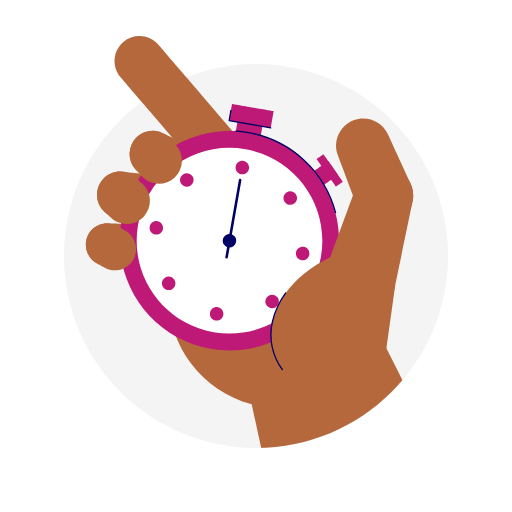
t = 0.00 s
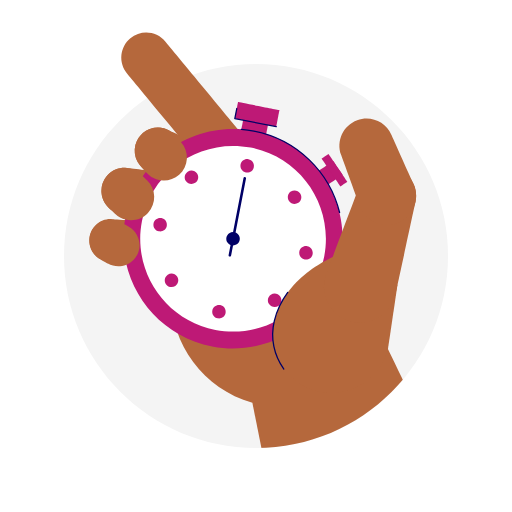
t = 0.66 s
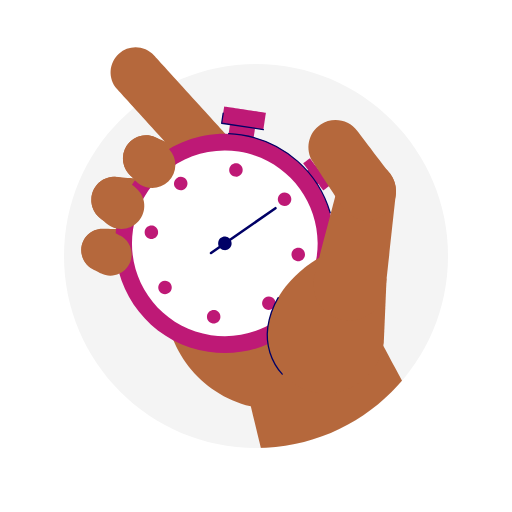
t = 1.35 s
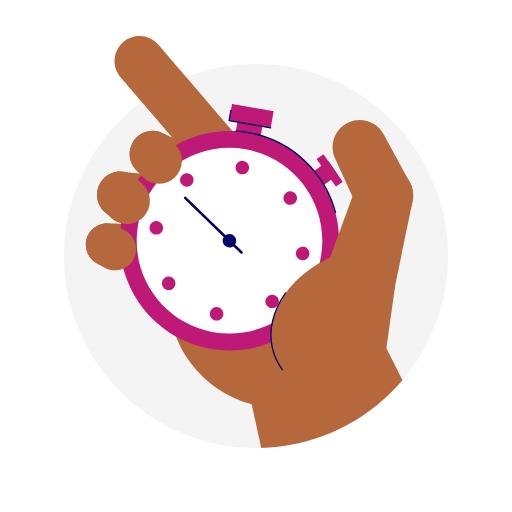
t = 1.98 s
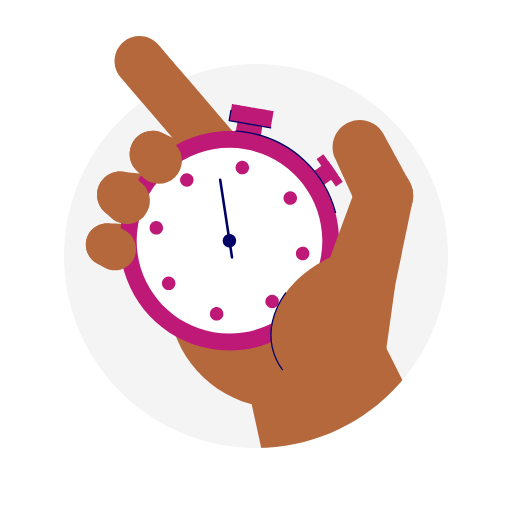
t = 2.70 s
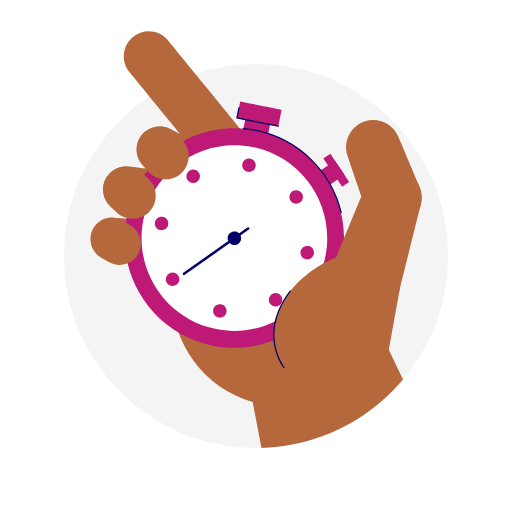
t = 3.32 s

The animated SVG that drew these frames (rendered in a browser with its animation timeline set to each time). Animation: 13 SMIL elements (animate=1,animateTransform=12); one cycle of 4.00 s, repeats indefinitely.

<svg fill="none" height="100%" width="100%" viewBox="0 0 1600 1600" xmlns:xlink="http://www.w3.org/1999/xlink" xmlns="http://www.w3.org/2000/svg"><defs><filter id="i0"><feColorMatrix values="0 0 0 0 1 0 0 0 0 1 0 0 0 0 1 0 0 0 1 0" type="matrix" /></filter><mask height="20000" width="20000" y="-10000" x="-10000" maskContentUnits="userSpaceOnUse" maskUnits="userSpaceOnUse" style="mask-type: alpha" mask-type="alpha" id="i1"><g filter="url(#i0)" transform="matrix(1,0,0,1,199.75,199.75)"><g id="i2" transform="matrix(1,0,0,1,600.25,600.25)"><path fill="#f4f4f4" d="M600,0C600,331.371,331.371,600,0,600C-331.371,600,-600,331.371,-600,0C-600,-331.371,-331.371,-600,0,-600C331.371,-600,600,-331.371,600,0Z" /></g></g></mask></defs><g transform="matrix(1,0,0,1,199.75,199.75)" id="i3"><g id="i2" transform="matrix(1,0,0,1,600.25,600.25)"><path fill="#f4f4f4" d="M600,0C600,331.371,331.371,600,0,600C-331.371,600,-600,331.371,-600,0C-600,-331.371,-331.371,-600,0,-600C331.371,-600,600,-331.371,600,0Z" /></g></g><g id="i4"><g transform="translate(1067.255,1385.43)"><g transform="rotate(0)"><animateTransform repeatCount="indefinite" type="rotate" attributeName="transform" dur="4s" begin="0s" calcMode="spline" values="0; -2; 5; -2; -2; 0; 0; 2; -2; -2; 0; 0" keyTimes="0; 0.1; 0.215; 0.31; 0.32; 0.39; 0.77; 0.81; 0.89; 0.9; 0.96; 1" keySplines="0.488 0 0.667 1; 0.61 0 0.667 1; 0.353 0 0.606 1; 0.226 0 0.606 1; 0.226 0 0.34 1; 0.167 0 0.34 1; 0.167 0 0.667 1; 0.353 0 0.606 1; 0.226 0 0.606 1; 0.167 0 0.667 1; 0 0 1 1" fill="freeze" /><g transform="scale(1,1) translate(-575.499,-541.111)"><g transform="matrix(1,0,0,1,108.245,-136.319)" id="i5"><g id="i6"><path d="M36.308,-177.492C25.262,-182.038,15.104,-189.196,6.808,-198.897C6.808,-198.897,-223.228,-466.71,-223.228,-466.71C-251.201,-499.417,-247.363,-548.609,-214.658,-576.584C-181.949,-604.56,-132.754,-600.72,-104.783,-568.013C-104.783,-568.013,125.252,-300.2,125.252,-300.2C153.225,-267.493,149.388,-218.301,116.682,-190.326C93.674,-170.649,62.503,-166.712,36.308,-177.492Z" fill="#b5683c"><animate repeatCount="indefinite" attributeName="d" dur="4s" begin="0s" calcMode="spline" values="M36.308,-177.492C25.262,-182.038,15.104,-189.196,6.808,-198.897C6.808,-198.897,-223.228,-466.71,-223.228,-466.71C-251.201,-499.417,-247.363,-548.609,-214.658,-576.584C-181.949,-604.56,-132.754,-600.72,-104.783,-568.013C-104.783,-568.013,125.252,-300.2,125.252,-300.2C153.225,-267.493,149.388,-218.301,116.682,-190.326C93.674,-170.649,62.503,-166.712,36.308,-177.492Z; M36.308,-177.492C25.262,-182.038,15.104,-189.196,6.808,-198.897C6.808,-198.897,-223.228,-466.71,-223.228,-466.71C-251.201,-499.417,-247.363,-548.609,-214.658,-576.584C-181.949,-604.56,-132.754,-600.72,-104.783,-568.013C-104.783,-568.013,125.252,-300.2,125.252,-300.2C153.225,-267.493,149.388,-218.301,116.682,-190.326C93.674,-170.649,62.503,-166.712,36.308,-177.492Z; M36.308,-177.492C25.262,-182.038,15.104,-189.196,6.808,-198.897C6.808,-198.897,-206.94,-444.177,-206.94,-444.177C-234.913,-476.884,-231.075,-526.076,-198.37,-554.051C-165.661,-582.027,-116.466,-578.187,-88.495,-545.48C-88.495,-545.48,125.252,-300.2,125.252,-300.2C153.225,-267.493,149.388,-218.301,116.682,-190.326C93.674,-170.649,62.503,-166.712,36.308,-177.492Z; M36.308,-177.492C25.262,-182.038,15.104,-189.196,6.808,-198.897C6.808,-198.897,-223.228,-466.71,-223.228,-466.71C-251.201,-499.417,-247.363,-548.609,-214.658,-576.584C-181.949,-604.56,-132.754,-600.72,-104.783,-568.013C-104.783,-568.013,125.252,-300.2,125.252,-300.2C153.225,-267.493,149.388,-218.301,116.682,-190.326C93.674,-170.649,62.503,-166.712,36.308,-177.492Z; M36.308,-177.492C25.262,-182.038,15.104,-189.196,6.808,-198.897C6.808,-198.897,-223.228,-466.71,-223.228,-466.71C-251.201,-499.417,-247.363,-548.609,-214.658,-576.584C-181.949,-604.56,-132.754,-600.72,-104.783,-568.013C-104.783,-568.013,125.252,-300.2,125.252,-300.2C153.225,-267.493,149.388,-218.301,116.682,-190.326C93.674,-170.649,62.503,-166.712,36.308,-177.492Z; M36.308,-177.492C25.262,-182.038,15.104,-189.196,6.808,-198.897C6.808,-198.897,-218.654,-452.591,-218.654,-452.591C-246.627,-485.298,-242.789,-534.49,-210.084,-562.465C-177.375,-590.441,-128.18,-586.601,-100.209,-553.894C-100.209,-553.894,125.252,-300.2,125.252,-300.2C153.225,-267.493,149.388,-218.301,116.682,-190.326C93.674,-170.649,62.503,-166.712,36.308,-177.492Z; M36.308,-177.492C25.262,-182.038,15.104,-189.196,6.808,-198.897C6.808,-198.897,-223.228,-466.71,-223.228,-466.71C-251.201,-499.417,-247.363,-548.609,-214.658,-576.584C-181.949,-604.56,-132.754,-600.72,-104.783,-568.013C-104.783,-568.013,125.252,-300.2,125.252,-300.2C153.225,-267.493,149.388,-218.301,116.682,-190.326C93.674,-170.649,62.503,-166.712,36.308,-177.492Z; M36.308,-177.492C25.262,-182.038,15.104,-189.196,6.808,-198.897C6.808,-198.897,-223.228,-466.71,-223.228,-466.71C-251.201,-499.417,-247.363,-548.609,-214.658,-576.584C-181.949,-604.56,-132.754,-600.72,-104.783,-568.013C-104.783,-568.013,125.252,-300.2,125.252,-300.2C153.225,-267.493,149.388,-218.301,116.682,-190.326C93.674,-170.649,62.503,-166.712,36.308,-177.492Z" keyTimes="0; 0.28; 0.33; 0.37; 0.85; 0.9; 0.94; 1" keySplines="0 0 1 1; 0.333 0 0.667 1; 0.333 0 0.667 1; 0.167 0 0.667 1; 0.333 0 0.667 1; 0.333 0 0.667 1; 0 0 1 1" fill="freeze" /></path></g></g></g></g></g></g><g mask="url(#i1)" id="i4"><g transform="translate(1067.255,1385.43)"><g transform="rotate(0)"><animateTransform repeatCount="indefinite" type="rotate" attributeName="transform" dur="4s" begin="0s" calcMode="spline" values="0; -2; 5; -2; -2; 0; 0; 2; -2; -2; 0; 0" keyTimes="0; 0.1; 0.215; 0.31; 0.32; 0.39; 0.77; 0.81; 0.89; 0.9; 0.96; 1" keySplines="0.488 0 0.667 1; 0.61 0 0.667 1; 0.353 0 0.606 1; 0.226 0 0.606 1; 0.226 0 0.34 1; 0.167 0 0.34 1; 0.167 0 0.667 1; 0.353 0 0.606 1; 0.226 0 0.606 1; 0.167 0 0.667 1; 0 0 1 1" fill="freeze" /><g transform="scale(1,1) translate(-575.499,-541.111)"><g id="i2" transform="matrix(1,0,0,1,433.499,277.965)"><path fill="#b5683c" fill-rule="evenodd" d="M-389.836,-277.715C-433.249,-92.682,-321.249,92.507,-138.733,140.903C-138.733,140.903,-76.503,424.006,-76.503,424.006C-76.503,424.006,433.249,263.967,433.249,263.967C433.249,263.967,218.917,-159.038,218.917,-159.038C218.917,-159.038,-389.836,-277.715,-389.836,-277.715Z" /></g></g></g></g></g><g display="none" transform="matrix(1,0,0,1,199.75,199.75)" id="m7"><g id="i2" transform="matrix(1,0,0,1,600.25,600.25)"><path fill="#f4f4f4" d="M600,0C600,331.371,331.371,600,0,600C-331.371,600,-600,331.371,-600,0C-600,-331.371,-331.371,-600,0,-600C331.371,-600,600,-331.371,600,0Z" /></g></g><g id="i4"><g transform="translate(1067.255,1385.43)"><g transform="rotate(0)"><animateTransform repeatCount="indefinite" type="rotate" attributeName="transform" dur="4s" begin="0s" calcMode="spline" values="0; -2; 5; -2; -2; 0; 0; 2; -2; -2; 0; 0" keyTimes="0; 0.1; 0.215; 0.31; 0.32; 0.39; 0.77; 0.81; 0.89; 0.9; 0.96; 1" keySplines="0.488 0 0.667 1; 0.61 0 0.667 1; 0.353 0 0.606 1; 0.226 0 0.606 1; 0.226 0 0.34 1; 0.167 0 0.34 1; 0.167 0 0.667 1; 0.353 0 0.606 1; 0.226 0 0.606 1; 0.167 0 0.667 1; 0 0 1 1" fill="freeze" /><g transform="scale(1,1) translate(-575.499,-541.111)"><g transform="matrix(1,0,0,1,-233.304,-727.59)" id="i8"><g id="i9"><g transform="translate(763.149,416.369)"><animateTransform repeatCount="indefinite" type="translate" attributeName="transform" dur="4s" begin="0s" calcMode="spline" values="763.149 416.369; 763.149 416.369; 740.795 427.695; 763.149 416.369; 763.149 416.369; 763.149 416.369; 740.795 427.695; 763.149 416.369; 763.149 416.369" keyTimes="0; 0.29; 0.33; 0.39; 0.77; 0.87; 0.91; 0.94; 1" keySplines="0 0 1 1; 0.333 0 0.667 1; 0.333 0 0.667 1; 0.167 0 0.667 1; 0 0 1 1; 0.333 0 0.667 1; 0.167 0 0.667 1; 0 0 1 1" fill="freeze" /><g transform="scale(1,1) translate(-49.957,-51.567)"><g id="i10" transform="matrix(1,0,0,1,42.383,62.361)"><path fill="#be1976" d="M-11.837,40.522C-11.837,40.522,-42.133,-2.653,-42.133,-2.653C-42.133,-2.653,11.838,-40.522,11.838,-40.522C11.838,-40.522,42.133,2.654,42.133,2.654C42.133,2.654,-11.837,40.522,-11.837,40.522Z" /></g><g id="i2" transform="matrix(1,0,0,1,58.574,51)"><path fill="#be1976" d="M19.502,50.75C19.502,50.75,-41.089,-35.602,-41.089,-35.602C-41.089,-35.602,-19.501,-50.75,-19.501,-50.75C-19.501,-50.75,41.089,35.603,41.089,35.603C41.089,35.603,19.502,50.75,19.502,50.75Z" /></g></g></g></g></g></g></g></g></g><g id="i4"><g transform="translate(1067.255,1385.43)"><g transform="rotate(0)"><animateTransform repeatCount="indefinite" type="rotate" attributeName="transform" dur="4s" begin="0s" calcMode="spline" values="0; -2; 5; -2; -2; 0; 0; 2; -2; -2; 0; 0" keyTimes="0; 0.1; 0.215; 0.31; 0.32; 0.39; 0.77; 0.81; 0.89; 0.9; 0.96; 1" keySplines="0.488 0 0.667 1; 0.61 0 0.667 1; 0.353 0 0.606 1; 0.226 0 0.606 1; 0.226 0 0.34 1; 0.167 0 0.34 1; 0.167 0 0.667 1; 0.353 0 0.606 1; 0.226 0 0.606 1; 0.167 0 0.667 1; 0 0 1 1" fill="freeze" /><g transform="scale(1,1) translate(-575.499,-541.111)"><g transform="matrix(1,0,0,1,-233.304,-727.59)" id="i8"><g id="i11" transform="matrix(1,0,0,1,260.114,382.75)"><path fill="#b5683c" d="M-79.417,42.881C-109.765,24.074,-122.179,-14.772,-107.061,-48.169C-90.625,-84.473,-47.872,-100.581,-11.568,-84.145C-11.568,-84.145,69.769,-47.323,69.769,-47.323C106.08,-30.892,122.179,11.867,105.744,48.17C89.308,84.473,46.555,100.58,10.251,84.144C10.251,84.144,-71.086,47.322,-71.086,47.322C-73.992,46.007,-76.777,44.517,-79.417,42.881Z" /></g><g id="i12" transform="matrix(1,0,0,1,161.591,496.234)"><path fill="#b5683c" d="M-61.148,65.744C-95.907,57.589,-120.054,24.721,-116.366,-11.753C-112.356,-51.402,-76.965,-80.291,-37.316,-76.28C-37.316,-76.28,51.515,-67.298,51.515,-67.298C91.167,-63.287,120.054,-27.894,116.044,11.752C112.034,51.401,76.643,80.291,36.994,76.281C36.994,76.281,-51.837,67.297,-51.837,67.297C-55.01,66.975,-58.124,66.453,-61.148,65.744Z" /></g><g id="i13" transform="matrix(1,0,0,1,129.417,649.463)"><path fill="#b5683c" d="M-94.5,49.605C-110.567,36.811,-120.491,16.763,-119.503,-5.327C-117.866,-41.952,-86.848,-70.318,-50.222,-68.681C-50.222,-68.681,55.501,-63.955,55.501,-63.955C92.122,-62.317,120.491,-31.303,118.854,5.327C117.217,41.952,86.198,70.318,49.573,68.68C49.573,68.68,-56.15,63.955,-56.15,63.955C-70.686,63.304,-83.925,58.026,-94.5,49.605Z" /></g><g id="i14" transform="matrix(1,0,0,1,522.574,271.345)"><path fill="#be1976" d="M32.134,45.795C32.134,45.795,-45.794,32.133,-45.794,32.133C-45.794,32.133,-32.133,-45.795,-32.133,-45.795C-32.133,-45.795,45.794,-32.133,45.794,-32.133C45.794,-32.133,32.134,45.795,32.134,45.795Z" /></g><g id="i15" transform="matrix(1,0,0,1,527.128,245.369)"><path fill="#be1976" d="M60.386,37.361C60.386,37.361,-69.494,14.591,-69.494,14.591C-69.494,14.591,-60.386,-37.361,-60.386,-37.361C-60.386,-37.361,69.493,-14.591,69.493,-14.591C69.493,-14.591,60.386,37.361,60.386,37.361Z" /></g><g id="i16" transform="matrix(1,0,0,1,458.742,635.444)"><path fill="#be1976" d="M337.687,59.201C304.991,245.7,127.297,370.383,-59.202,337.686C-245.701,304.99,-370.383,127.297,-337.688,-59.203C-304.991,-245.702,-127.298,-370.383,59.202,-337.687C245.701,-304.991,370.383,-127.299,337.687,59.201Z" /></g><g id="i17" transform="matrix(1,0,0,1,458.742,635.444)"><path fill="#ffffff" d="M285.735,50.094C258.069,207.902,107.714,313.401,-50.094,285.735C-207.901,258.069,-313.401,107.714,-285.735,-50.094C-258.069,-207.901,-107.713,-313.402,50.094,-285.736C207.901,-258.07,313.401,-107.713,285.735,50.094Z" /></g><g id="i18" transform="matrix(1,0,0,1,522.574,255.501)"><path stroke-linejoin="round" stroke-linecap="round" stroke-width="4" stroke="#000066" d="M-59.385,-27.229C-59.385,-27.229,-64.94,4.459,-64.94,4.459C-64.94,4.459,64.94,27.229,64.94,27.229" /></g><g id="i19" transform="matrix(1,0,0,1,634.406,420.378)"><path stroke-linejoin="round" stroke-linecap="round" stroke-width="4" stroke="#000066" d="M-155.816,-127.229C-142.774,-126.457,-129.641,-124.932,-116.463,-122.622C19.472,-98.79,122.566,2.072,155.816,127.229" /></g><g id="i20" transform="matrix(1,0,0,1,498.817,406.855)"><path fill="#be1976" d="M20.781,3.643C18.769,15.12,7.834,22.792,-3.643,20.781C-15.119,18.768,-22.792,7.833,-20.781,-3.644C-18.768,-15.12,-7.833,-22.793,3.644,-20.781C15.12,-18.769,22.793,-7.834,20.781,3.643Z" /></g><g id="i21" transform="matrix(1,0,0,1,687.331,675.519)"><path fill="#be1976" d="M20.78,3.643C18.768,15.12,7.833,22.793,-3.644,20.78C-15.12,18.768,-22.793,7.833,-20.782,-3.643C-18.769,-15.12,-7.834,-22.793,3.642,-20.781C15.12,-18.769,22.793,-7.834,20.78,3.643Z" /></g><g id="i22" transform="matrix(1,0,0,1,230.154,595.369)"><path fill="#be1976" d="M20.781,3.643C18.769,15.12,7.834,22.793,-3.643,20.781C-15.12,18.768,-22.792,7.833,-20.781,-3.643C-18.768,-15.12,-7.833,-22.793,3.643,-20.781C15.12,-18.769,22.793,-7.834,20.781,3.643Z" /></g><g id="i23" transform="matrix(1,0,0,1,418.667,864.031)"><path fill="#be1976" d="M20.781,3.643C18.769,15.12,7.834,22.792,-3.643,20.781C-15.12,18.769,-22.792,7.833,-20.781,-3.643C-18.768,-15.121,-7.833,-22.792,3.643,-20.78C15.12,-18.768,22.793,-7.834,20.781,3.643Z" /></g><g id="i24" transform="matrix(1,0,0,1,648.715,502.145)"><path fill="#be1976" d="M12.118,17.27C2.58,23.962,-10.577,21.656,-17.27,12.118C-23.963,2.58,-21.656,-10.577,-12.118,-17.27C-2.58,-23.962,10.578,-21.656,17.27,-12.118C23.963,-2.58,21.656,10.577,12.118,17.27Z" /></g><g id="i25" transform="matrix(1,0,0,1,592.041,825.417)"><path fill="#be1976" d="M12.118,17.271C2.58,23.963,-10.577,21.657,-17.27,12.119C-23.963,2.581,-21.655,-10.579,-12.117,-17.271C-2.579,-23.963,10.578,-21.657,17.27,-12.119C23.964,-2.581,21.657,10.579,12.118,17.271Z" /></g><g id="i26" transform="matrix(1,0,0,1,325.443,445.47)"><path fill="#be1976" d="M12.118,17.27C2.58,23.963,-10.578,21.656,-17.27,12.118C-23.963,2.58,-21.656,-10.578,-12.118,-17.271C-2.58,-23.963,10.577,-21.656,17.27,-12.118C23.963,-2.58,21.656,10.578,12.118,17.27Z" /></g><g id="i27" transform="matrix(1,0,0,1,268.769,768.742)"><path fill="#be1976" d="M12.118,17.271C2.58,23.963,-10.578,21.657,-17.271,12.119C-23.963,2.581,-21.656,-10.578,-12.118,-17.271C-2.58,-23.963,10.577,-21.657,17.27,-12.119C23.963,-2.581,21.656,10.579,12.118,17.271Z" /></g><g id="i28" transform="matrix(1,0,0,1,228.344,372.954)"><path fill="#b5683c" d="M-13.05,80.802C-24.354,77.074,-34.89,70.496,-43.515,61.111C-43.515,61.111,-62.74,40.19,-62.74,40.19C-89.706,10.848,-87.781,-34.798,-58.437,-61.763C-29.093,-88.728,16.554,-86.8,43.515,-57.46C43.515,-57.46,62.74,-36.54,62.74,-36.54C89.706,-7.199,87.781,38.448,58.437,65.411C38.482,83.751,10.982,88.727,-13.05,80.802Z" /></g><g id="i10" transform="matrix(1,0,0,1,127.509,499.252)"><path fill="#b5683c" d="M-6.052,81.885C-17.643,79.165,-28.714,73.537,-38.134,64.946C-38.134,64.946,-59.125,45.797,-59.125,45.797C-88.567,18.939,-90.66,-26.7,-63.802,-56.139C-36.939,-85.58,8.696,-87.665,38.135,-60.819C38.135,-60.819,59.125,-41.67,59.125,-41.67C88.567,-14.812,90.66,30.828,63.803,60.267C45.536,80.289,18.581,87.664,-6.052,81.885Z" /></g><g id="i2" transform="matrix(1,0,0,1,88.289,651.066)"><path fill="#b5683c" d="M25.204,75.617C10.52,78.556,-5.239,76.569,-19.434,68.874C-19.434,68.874,-43.847,55.638,-43.847,55.638C-76.076,38.163,-88.039,-2.129,-70.564,-34.362C-53.089,-66.588,-12.796,-78.556,19.434,-61.079C19.434,-61.079,43.848,-47.843,43.848,-47.843C76.077,-30.368,88.039,9.924,70.565,42.156C60.787,60.191,43.862,71.882,25.204,75.617Z" /></g></g></g></g></g></g><g id="i4"><g transform="translate(1067.255,1385.43)"><g transform="rotate(0)"><animateTransform repeatCount="indefinite" type="rotate" attributeName="transform" dur="4s" begin="0s" calcMode="spline" values="0; -2; 5; -2; -2; 0; 0; 2; -2; -2; 0; 0" keyTimes="0; 0.1; 0.215; 0.31; 0.32; 0.39; 0.77; 0.81; 0.89; 0.9; 0.96; 1" keySplines="0.488 0 0.667 1; 0.61 0 0.667 1; 0.353 0 0.606 1; 0.226 0 0.606 1; 0.226 0 0.34 1; 0.167 0 0.34 1; 0.167 0 0.667 1; 0.353 0 0.606 1; 0.226 0 0.606 1; 0.167 0 0.667 1; 0 0 1 1" fill="freeze" /><g transform="scale(1,1) translate(-575.499,-541.111)"><g id="i29"><g transform="translate(530.272,250.582)"><g transform="rotate(0)"><animateTransform repeatCount="indefinite" type="rotate" attributeName="transform" dur="4s" begin="0s" calcMode="spline" values="0; 0; -1; 1; -5; 0; 0; 1; -5; 0; 0" keyTimes="0; 0.03; 0.13; 0.24; 0.32; 0.4; 0.78; 0.84; 0.9; 0.95; 1" keySplines="0 0 1 1; 0.333 0 0.667 1; 0.333 0 0.667 1; 0.353 0 0.833 1; 0.167 0 0.833 1; 0.167 0 0.833 1; 0.167 0 0.667 1; 0.353 0 0.833 1; 0.167 0 0.833 1; 0 0 1 1" fill="freeze" /><g transform="scale(1,1) translate(-193.9,-587.796)"><g id="i28" transform="matrix(1,0,0,1,203.73,516.091)"><path fill="#b5683c" d="M203.48,-134.214C203.48,-134.214,175.63,65.009,175.63,65.009C152.562,163.327,54.16,224.33,-44.159,201.262C-142.477,178.194,-203.48,79.791,-180.413,-18.527C-146.248,-164.146,11.993,-224.33,11.993,-224.33C11.993,-224.33,203.48,-134.214,203.48,-134.214Z" /></g><g id="i10" transform="matrix(1,0,0,1,37.52,528.237)"><path stroke-linejoin="round" stroke-linecap="round" stroke-width="4" stroke="#000066" d="M16.751,119.761C-14.005,78.094,-26.959,23.698,-14.202,-30.674C-6.146,-65.01,8.809,-94.595,26.96,-119.762" /></g><g id="i2" transform="matrix(1,0,0,1,318.614,256.289)"><path fill="#b5683c" d="M142.682,-134.545C142.682,-134.545,82.702,155.402,82.702,155.402C70.149,216.602,10.36,256.038,-50.839,243.486C-112.04,230.932,-151.476,171.145,-138.923,109.944C-137.654,103.756,-135.657,97.207,-133.469,91.496C-133.469,91.496,-31.444,-186.023,-31.444,-186.023C-13.125,-232.894,39.721,-256.038,86.592,-237.719C128.55,-221.32,151.476,-177.227,142.682,-134.545Z" /></g></g></g></g></g></g></g></g></g><g id="i4"><g transform="translate(1067.255,1385.43)"><g transform="rotate(0)"><animateTransform repeatCount="indefinite" type="rotate" attributeName="transform" dur="4s" begin="0s" calcMode="spline" values="0; -2; 5; -2; -2; 0; 0; 2; -2; -2; 0; 0" keyTimes="0; 0.1; 0.215; 0.31; 0.32; 0.39; 0.77; 0.81; 0.89; 0.9; 0.96; 1" keySplines="0.488 0 0.667 1; 0.61 0 0.667 1; 0.353 0 0.606 1; 0.226 0 0.606 1; 0.226 0 0.34 1; 0.167 0 0.34 1; 0.167 0 0.667 1; 0.353 0 0.606 1; 0.226 0 0.606 1; 0.167 0 0.667 1; 0 0 1 1" fill="freeze" /><g transform="scale(1,1) translate(-575.499,-541.111)"><g id="i29"><g transform="translate(530.272,250.582)"><g transform="rotate(0)"><animateTransform repeatCount="indefinite" type="rotate" attributeName="transform" dur="4s" begin="0s" calcMode="spline" values="0; 0; -1; 1; -5; 0; 0; 1; -5; 0; 0" keyTimes="0; 0.03; 0.13; 0.24; 0.32; 0.4; 0.78; 0.84; 0.9; 0.95; 1" keySplines="0 0 1 1; 0.333 0 0.667 1; 0.333 0 0.667 1; 0.353 0 0.833 1; 0.167 0 0.833 1; 0.167 0 0.833 1; 0.167 0 0.667 1; 0.353 0 0.833 1; 0.167 0 0.833 1; 0 0 1 1" fill="freeze" /><g transform="scale(1,1) translate(-193.9,-587.796)"><g id="i30"><g transform="translate(372.873,105.582)"><g transform="rotate(4)"><animateTransform repeatCount="indefinite" type="rotate" attributeName="transform" dur="4s" begin="0s" calcMode="spline" values="4; 4; 6; -4; 0; 0; 6; -4; 4; 4" keyTimes="0; 0.17; 0.26; 0.31; 0.42; 0.8; 0.86; 0.89; 0.97; 1" keySplines="0 0 1 1; 0.333 0 0.667 1; 0.333 0 0.833 1; 0.167 0 0.833 1; 0.167 0 0.833 1; 0.167 0 0.667 1; 0.333 0 0.833 1; 0.167 0 0.667 1; 0 0 1 1" fill="freeze" /><g transform="scale(1,1) translate(-173.486,-248.704)"><g id="i2" transform="matrix(1,0,0,1,138.461,176.04)" stroke-width="0" stroke="#ec0808"><path fill="#b5683c" d="M33.216,-119.694C33.216,-119.694,114.678,29.438,114.678,29.438C138.211,73.736,121.377,128.724,77.079,152.258C32.781,175.79,-22.207,158.957,-45.74,114.659C-46.505,113.22,-47.347,111.503,-48.027,110.042C-48.027,110.042,-118.628,-44.47,-118.628,-44.47C-138.211,-86.99,-119.616,-137.335,-77.097,-156.917C-36.118,-175.79,12.242,-158.982,33.216,-119.694Z" /></g></g></g></g></g></g></g></g></g></g></g></g></g><g id="i4"><g transform="translate(1067.255,1385.43)"><g transform="rotate(0)"><animateTransform repeatCount="indefinite" type="rotate" attributeName="transform" dur="4s" begin="0s" calcMode="spline" values="0; -2; 5; -2; -2; 0; 0; 2; -2; -2; 0; 0" keyTimes="0; 0.1; 0.215; 0.31; 0.32; 0.39; 0.77; 0.81; 0.89; 0.9; 0.96; 1" keySplines="0.488 0 0.667 1; 0.61 0 0.667 1; 0.353 0 0.606 1; 0.226 0 0.606 1; 0.226 0 0.34 1; 0.167 0 0.34 1; 0.167 0 0.667 1; 0.353 0 0.606 1; 0.226 0 0.606 1; 0.167 0 0.667 1; 0 0 1 1" fill="freeze" /><g transform="scale(1,1) translate(-575.499,-541.111)"><g transform="matrix(1,0,0,1,-233.304,-727.59)" id="i8"><g id="i31"><g transform="translate(458.798,635.771)"><g transform="rotate(0)"><animateTransform repeatCount="indefinite" type="rotate" attributeName="transform" dur="4s" begin="0s" calcMode="spline" values="0; 0; 3600; 3600" keyTimes="0; 0.33; 0.91; 1" keySplines="0 0 1 1; 0 0 1 1; 0 0 1 1" fill="freeze" /><g transform="scale(1,1) translate(-29.164,-209.951)"><g id="i10" transform="matrix(1,0,0,1,41.176,140.788)"><path stroke-linejoin="round" stroke-linecap="round" stroke-width="8" stroke="#000066" d="M21.176,-120.788C21.176,-120.788,-21.176,120.788,-21.176,120.788" /></g><g id="i2" transform="matrix(1,0,0,1,29.107,209.624)"><path fill="#000066" d="M12.118,17.27C2.58,23.962,-10.577,21.656,-17.27,12.118C-23.963,2.58,-21.656,-10.577,-12.118,-17.27C-2.58,-23.962,10.578,-21.656,17.27,-12.118C23.963,-2.579,21.657,10.577,12.118,17.27Z" /></g></g></g></g></g></g></g></g></g></g></svg>
